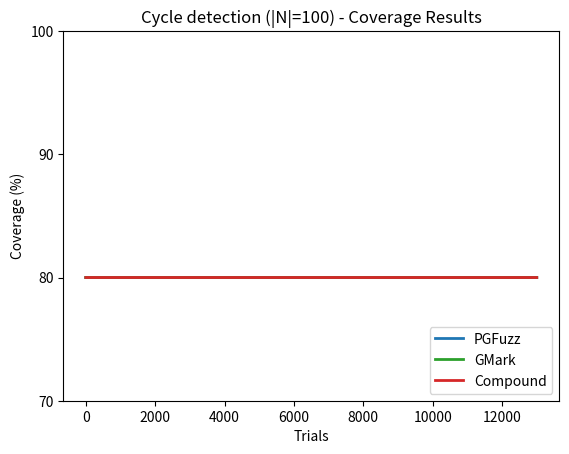

The script that saved this image: (Note: this script raises an exception after producing the figure.)
# This is a sample Python script.
import math
import time
from pathlib import Path

import matplotlib.pyplot as plt
import numpy as np

PLOT_BASE = True
PLOT_PGFUZZ = True
PLOT_RANDOM = False
PLOT_COMPOUND = True

PLOT_BENCHMARK = {
    "P1": False,
    "P2": False,
    "P3": False,
    "P4": False,
    "P5": False,
    "P6": False,
    "P7": False,
    "P8": False,
    "P9": False,
    "A1": True,
    "A1-200": True,
    "A1-500": True,
    "A1-1000": True,
    "A1-10000": True,
    "A2": True,
    "P10": False,
}
titles = {"P10": "P8-Extended"}

plot_settings = {
    "P1": {

    },
    "A1": {
        "title": "Cycle detection (|N|=100)",
        "min_y": 70,
        "max_x": 13000,
    },

    "A1-200": {
        "title": "Cycle detection (|N|=200)",
        "min_y": 70,
        "max_x": 13000,
    },

    "A1-500": {
        "title": "Cycle detection (|N|=500)",
        "min_y": 70,
        "max_x": 13000,
    },
    "A1-1000": {
        "title": "Cycle detection (|N|=1000)",
        "min_y": 70,
        "max_x": 13000,
    },
    "A1-10000": {
        "title": "Cycle detection (|N|=10000)",
        "min_y": 70,
        "max_x": 13000,
    },
    "P10": {
        "title": "P8-Extended",
        "max_x": 30000,
        "min_y": 50,

    },
    "P8": {
        "max_x": 23000,
        "min_y": 50,

    }
}

average_trial_count = {"P1": 24000, "P2": 24000, "P3": 1500, "P4": 1, "P5": 1700, "P6": 70000, "P7": 2500, "P8": 20000,
                       "P9": 22000, "A1": 11000, "A1-200": 11000, "A1-500": 11000, "A1-1000": 11000, "A1-10000": 11000, "A2": 11000, "P10": 20000}

programs = ["P1", "P2", "P3", "P5", "P6", "P7", "P8", "P9", "A1", "A1-200", "A1-500", "A1-1000", "A1-10000", "A2",
            "P10"]


def print_plot(title, axis_labels, data, legend, colors, output_name, min_y_fixed):
    plt.title(title)
    plt.xlabel(axis_labels[0])
    plt.ylabel(axis_labels[1])

    min_y = 100
    max_y = 100
    print("****")
    for i in range(len(data[0])):
        x = data[0][i]
        y = data[1][i]

        if len(x) == 0:
            continue

        min_y = min((int(y[0] / 10 - 0.5)) * 10, min_y)

        plt.plot(x, y, colors[i], linewidth=2)

    # If min Y is fixed dont use the min y from the data
    if min_y_fixed != None:
        min_y = min_y_fixed

    plt.yticks(np.arange(min_y, max_y + 1, 10))

    # plotting the points
    plt.legend(legend, loc="lower right")

    print()
    print("Plotting ", title)
    print("min_y: ", min_y)
    print("labels: ", axis_labels)
    print("legend: ", legend)
    print()
    #
    # print("colors:")
    # print(plt[0].get_color())  # 'b'
    # print(plt[1].get_color())  # 'b'
    # print(plt[2].get_color())  # 'b'
    # print(plt[3].get_color())  # 'b'
    # function to show the plot
    plt.savefig('aafigures/zCycle' + output_name + '.pdf')
    plt.show()


# Press the green button in the gutter to run the script.
def getData(dir, program):
    my_file = Path(dir + "/" + program + '.txt')
    if not my_file.is_file():
        print("Could not find input file for: ", program)
        return [[1]], [[80]]
    # Using readlines()
    file1 = open(dir + "/" + program + '.txt', 'r')
    Lines = file1.readlines()

    x_all = []
    y_all = []

    in_run = False
    # Strips the newline character
    for line in Lines:
        if line.startswith("#"):
            continue
        if line.startswith("saved_input"):
            x_list = []
            y_list = []
            in_run = True
            continue

        if in_run:
            if "," in line:
                tmp = line.split(",")
                tmp_x = int(tmp[0].strip())
                tmp_y = int(tmp[1].replace("%", "").strip())
                x_list.append(tmp_x)
                y_list.append(tmp_y)
            else:
                in_run = False
                x_all.append(x_list)
                y_all.append(y_list)

    if in_run:
        x_all.append(x_list)
        y_all.append(y_list)

    return x_all, y_all


def extend_lists(xy_data, max_trials):
    all_x = []
    all_y = []
    for i in range(len(xy_data[0])):
        x = xy_data[0][i]
        y = xy_data[1][i]
        index = 0
        new_x = []
        new_y = []
        for j in range(1, max_trials):
            new_x.append(j)
            if index < len(x) - 1 and j >= x[index + 1]:
                index += 1
            if index >= len(y):
                break
            new_y.append(y[index])

        all_x.append(new_x)
        all_y.append(new_y)

    return [all_x, all_y]


def averageData(extended_data):
    avg_x = []
    avg_y = []
    for i in range(1, len(extended_data[0][0])):
        avg_x.append(i)
        sum = 0
        for j in range(len(extended_data[1])):
            sum += extended_data[1][j][i - 1]
        avg = sum / len(extended_data[1])
        avg_y.append(avg)

    return [avg_x, avg_y]


def get_max_trials(x_list):
    max_trials = 0
    for i in range(len(x_list)):
        if x_list[i] is None:
            continue
        curr_x_list = x_list[i]
        for i in range(len(curr_x_list)):
            if len(curr_x_list[i]) == 0:
                continue
            if curr_x_list[i][-1] > max_trials:
                max_trials = curr_x_list[i][-1]

    return max_trials


def get_steps_x_y(all_x_data, all_y_data):
    all_step_x = []
    all_step_y = []
    for m in range(0, len(all_x_data)):
        method_step_x = []
        method_step_y = []
        prev_val = 0
        for i in range(0, len(all_y_data[m])):
            if all_y_data[m][i] != prev_val:
                prev_val = all_y_data[m][i]
                method_step_x.append(all_x_data[m][i])
                method_step_y.append(all_y_data[m][i])
            if i >= len(all_y_data[m]) - 1:
                method_step_x.append(all_x_data[m][i])
                method_step_y.append(all_y_data[m][i])
        all_step_x.append(method_step_x)
        all_step_y.append(method_step_y)
    return all_step_x, all_step_y


def set_max_trials(p, param):
    max_trials = get_max_trials(param)
    avg_trials = average_trial_count[p]
    diff = avg_trials - max_trials
    off_set = min(max(1000, min(int(diff * 0.1), 5000)), avg_trials)
    max_trials += avg_trials

    if plot_settings.get(p) is not None:
        if plot_settings.get(p).get("max_x") is not None:
            max_trials = plot_settings.get(p).get("max_x")
    return max_trials


if __name__ == '__main__':
    a_x = []
    a_y = []
    for p in programs:
        if not PLOT_BENCHMARK.get(p):
            continue
        P1_x = None
        P1_x_rand = None
        P1_x_gen = None
        P1_x_comp = None

        P1_x, P1_y = getData("gfuzz", p)
        P1_x_rand, P1_y_rand = getData("random", p)
        P1_x_gen, P1_y_gen = getData("gen", p)
        P1_x_comp, P1_y_comp = getData("compound", p)

        max_trials = set_max_trials(p, [P1_x, P1_x_rand, P1_x_gen, P1_x_comp])

        extended_data = extend_lists([P1_x, P1_y], max_trials)
        extended_data_random = extend_lists([P1_x_rand, P1_y_rand], max_trials)
        extended_data_gen = extend_lists([P1_x_gen, P1_y_gen], max_trials)
        extended_data_comp = extend_lists([P1_x_comp, P1_y_comp], max_trials)

        Average = averageData(extended_data)
        Average_rand = averageData(extended_data_random)
        Average_gen = averageData(extended_data_gen)
        Average_comp = averageData(extended_data_comp)

        if p == 'P5':
            for y in range(len(Average_rand[1])):
                Average_rand[1][y] += 0.1
            for y in range(len(Average_gen[1])):
                Average_gen[1][y] -= 0.1

        print("p: ", p)
        print("gen max avg: ", Average_gen[1][-1])
        print("pgfuzz max avg: ", Average[1][-1])


        all_x_data = []
        all_y_data = []
        legend = []
        colors = []
        if (PLOT_PGFUZZ):
            all_x_data.append(Average[0])
            all_y_data.append(Average[1])
            legend.append("PGFuzz")
            colors.append("#1f77b4")
        if (PLOT_RANDOM):
            all_x_data.append(Average_rand[0])
            all_y_data.append(Average_rand[1])
            legend.append("Random")
            colors.append("#ff7f0e")

        if (PLOT_BASE):
            all_x_data.append(Average_gen[0])
            all_y_data.append(Average_gen[1])
            colors.append("#2ca02c")

            if p == "P1" or "A1" in p:
                legend.append("GMark")
            else:
                legend.append("PGMark")
        if PLOT_COMPOUND:
            all_x_data.append(Average_comp[0])
            all_y_data.append(Average_comp[1])
            legend.append("Compound")
            colors.append("#d62728")

        all_x_data_steps, all_y_data_steps = get_steps_x_y(all_x_data, all_y_data)

        # Prevent to many api calls
        time.sleep(0.1)

        title = p
        if plot_settings.get(p) is not None:
            if plot_settings.get(p).get("title") is not None:
                title = plot_settings.get(p).get("title")

        min_y_fixed = None
        if plot_settings.get(p) is not None:
            if plot_settings.get(p).get("min_y") is not None:
                min_y_fixed = plot_settings.get(p).get("min_y")

        print_plot(title + " - Coverage Results", ["Trials", "Coverage (%)"], [all_x_data, all_y_data], legend, colors,
                   p, min_y_fixed)

# See PyCharm help at https://www.jetbrains.com/help/pycharm/
